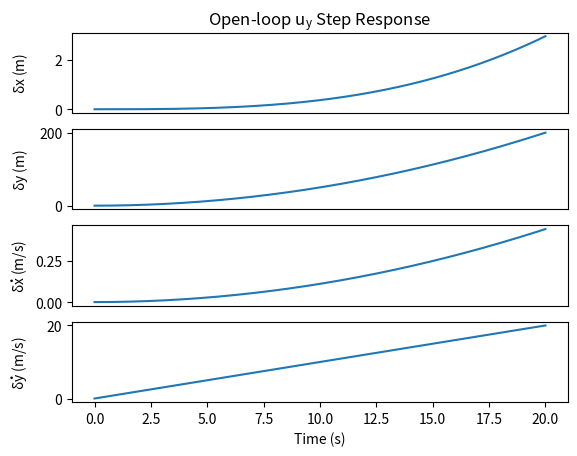
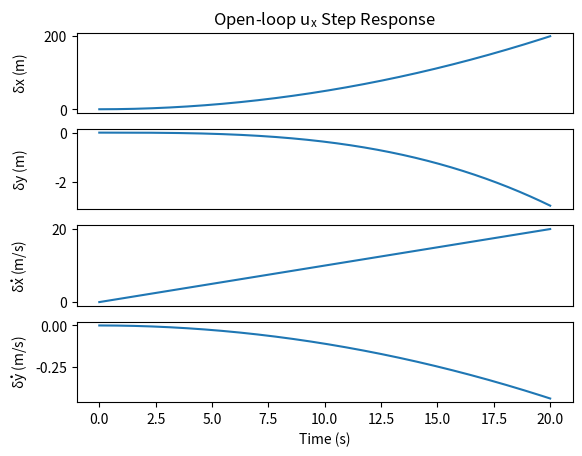
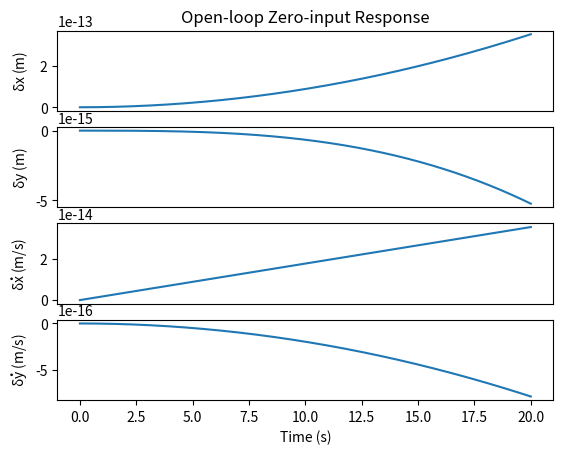

Write the Python code that produced these figures, in order.
import numpy as np
import scipy as sp
import sympy as sy
from scipy import sparse
import matplotlib.pyplot as plt


n = 1.107e-3
h = 500e+03
re = 6378.1e+03
R_T = h + re
mu = (n**2)*(R_T**3)



T = 0.5
Tcont = 0.001
time_final = 20
nsimC = int(time_final/Tcont)


xTimeC = np.arange(0, time_final, Tcont)


ctrlCxy = np.ones([2,nsimC])
ctrlCx = np.vstack([np.ones(nsimC),np.zeros(nsimC)])
ctrlCy = np.vstack([np.zeros(nsimC),np.ones(nsimC)])

ctrlCxy = np.zeros([2,nsimC])


#Initial conditions
x0 = np.array([0.,0.,0.,0.])


def stateEqnN(t, x, u):

    dxdt = [None] * 4

    dxdt[0] = x[2]
    dxdt[1] = x[3]
    dxdt[2] = 2*n*x[3] + (n**2)*x[0] - (mu*(R_T + x[0]))/(((R_T + x[0])**2+x[1]**2)**(3/2)) + mu/(R_T**2) + u[0]
    dxdt[3] = -2*n*x[2] + (n**2)*x[1] - (mu*x[1])/(((R_T + x[0])**2+x[1]**2)**(3/2)) + u[1]

    return dxdt


# ctrlC = np.zeros([2,nsimC])

x_valsC_Nxy = np.empty([4, nsimC])
x_valsC_Nx = np.empty([4, nsimC])
x_valsC_Ny = np.empty([4, nsimC])
x_valsC_Nxy[:,0] = x0
x_valsC_Nx[:,0] = x0
x_valsC_Ny[:,0] = x0
time = 0
for i in range(nsimC-1):
    solnNxy = sp.integrate.solve_ivp(stateEqnN, (time, time + Tcont), x_valsC_Nxy[:, i], args=(ctrlCxy[:, i],))
    x_valsC_Nxy[:,i+1] = solnNxy.y[:,-1]
    solnNx = sp.integrate.solve_ivp(stateEqnN, (time, time + Tcont), x_valsC_Nx[:, i], args=(ctrlCx[:, i],))
    x_valsC_Nx[:, i + 1] = solnNx.y[:, -1]
    solnNy = sp.integrate.solve_ivp(stateEqnN, (time, time + Tcont), x_valsC_Ny[:, i], args=(ctrlCy[:, i],))
    x_valsC_Ny[:, i + 1] = solnNy.y[:, -1]

    time = time + Tcont




plot = plt.figure(1)
x1p = plt.subplot2grid((4, 3), (0, 0), rowspan=1, colspan=3)
x2p = plt.subplot2grid((4, 3), (1, 0), rowspan=1, colspan=3)
x3p = plt.subplot2grid((4, 3), (2, 0), rowspan=1, colspan=3)
x4p = plt.subplot2grid((4, 3), (3, 0), rowspan=1, colspan=3)


x1p.plot(xTimeC, x_valsC_Ny[0,:])

x2p.plot(xTimeC, x_valsC_Ny[1,:])

x3p.plot(xTimeC, x_valsC_Ny[2,:])

x4p.plot(xTimeC, x_valsC_Ny[3,:])

x1p.title.set_text('Open-loop $\mathregular{u_y}$ Step Response')
x1p.set_ylabel('$\mathregular{\delta}$x (m)')
x1p.xaxis.set_visible(False)
x2p.set_ylabel('$\mathregular{\delta}$y (m)')
x2p.xaxis.set_visible(False)
x3p.set_ylabel('$\mathregular{\delta\dot{x}}$ (m/s)')
x3p.xaxis.set_visible(False)
x4p.set_ylabel('$\mathregular{\delta\dot{y}}$ (m/s)')
x4p.set_xlabel('Time (s)')

plot.align_labels()


plot = plt.figure(2)
x1p = plt.subplot2grid((4, 3), (0, 0), rowspan=1, colspan=3)
x2p = plt.subplot2grid((4, 3), (1, 0), rowspan=1, colspan=3)
x3p = plt.subplot2grid((4, 3), (2, 0), rowspan=1, colspan=3)
x4p = plt.subplot2grid((4, 3), (3, 0), rowspan=1, colspan=3)


x1p.plot(xTimeC, x_valsC_Nx[0,:])

x2p.plot(xTimeC, x_valsC_Nx[1,:])

x3p.plot(xTimeC, x_valsC_Nx[2,:])

x4p.plot(xTimeC, x_valsC_Nx[3,:])

x1p.title.set_text('Open-loop $\mathregular{u_x}$ Step Response')
x1p.set_ylabel('$\mathregular{\delta}$x (m)')
x1p.xaxis.set_visible(False)
x2p.set_ylabel('$\mathregular{\delta}$y (m)')
x2p.xaxis.set_visible(False)
x3p.set_ylabel('$\mathregular{\delta\dot{x}}$ (m/s)')
x3p.xaxis.set_visible(False)
x4p.set_ylabel('$\mathregular{\delta\dot{y}}$ (m/s)')
x4p.set_xlabel('Time (s)')

plot.align_labels()

plot = plt.figure(3)
x1p = plt.subplot2grid((4, 3), (0, 0), rowspan=1, colspan=3)
x2p = plt.subplot2grid((4, 3), (1, 0), rowspan=1, colspan=3)
x3p = plt.subplot2grid((4, 3), (2, 0), rowspan=1, colspan=3)
x4p = plt.subplot2grid((4, 3), (3, 0), rowspan=1, colspan=3)


x1p.plot(xTimeC, x_valsC_Nxy[0,:])

x2p.plot(xTimeC, x_valsC_Nxy[1,:])

x3p.plot(xTimeC, x_valsC_Nxy[2,:])

x4p.plot(xTimeC, x_valsC_Nxy[3,:])

x1p.title.set_text('Open-loop Zero-input Response')
x1p.set_ylabel('$\mathregular{\delta}$x (m)')
x1p.xaxis.set_visible(False)
x2p.set_ylabel('$\mathregular{\delta}$y (m)')
x2p.xaxis.set_visible(False)
x3p.set_ylabel('$\mathregular{\delta\dot{x}}$ (m/s)')
x3p.xaxis.set_visible(False)
x4p.set_ylabel('$\mathregular{\delta\dot{y}}$ (m/s)')
x4p.set_xlabel('Time (s)')

plot.align_labels()

plt.show()
